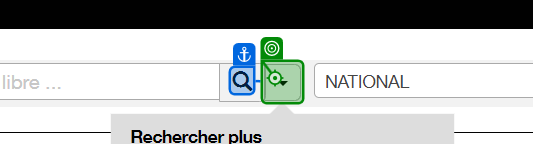
Workflow: Sequence1

Step 1: click on the element in window 'Agilis' (msedge.exe)

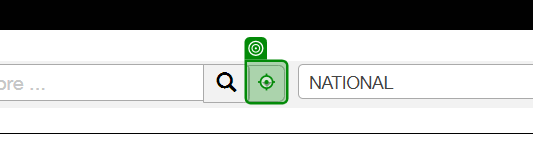
Step 2: Element 'SPAN' on the element in window 'Agilis' (msedge.exe)

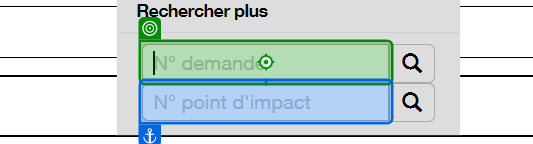
Step 3: type "23-03-00047" into the text box in window 'Agilis' (msedge.exe)

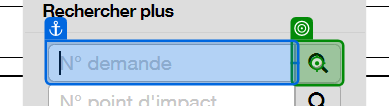
Step 4: click on the element in window 'Agilis' (msedge.exe)

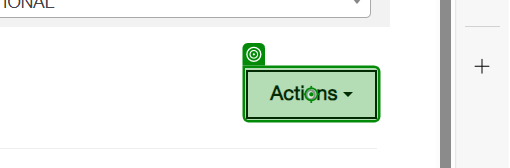
Step 5: click on the button in window 'Consulter demande d'élagage - Agilis' (msedge.exe)

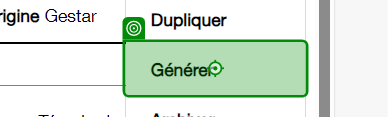
Step 6: click on the link 'Générer' in window 'Consulter demande d'élagage - Agilis' (msedge.exe)

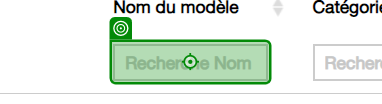
Step 7: type "NEW" into the text box in window 'Consulter demande d'élagage - Agilis' (msedge.exe)

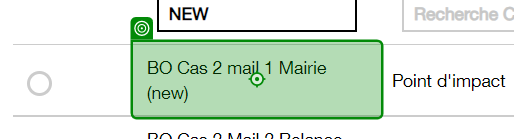
Step 8: click on the table cell in window 'Consulter demande d'élagage - Agilis' (msedge.exe)

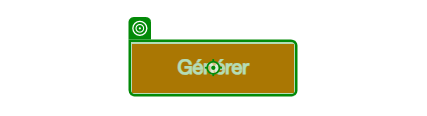
Step 9: click on the button in window 'Consulter demande d'élagage - Agilis' (msedge.exe)
